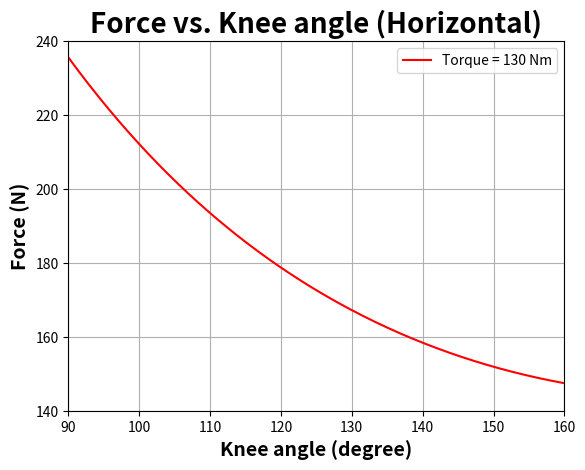
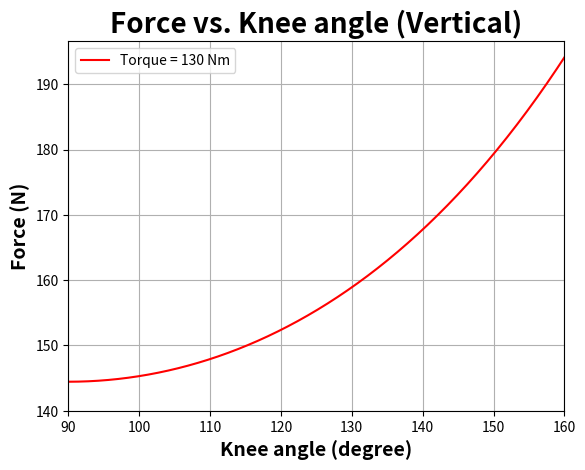

These charts were generated, in order, by the following Python code:
from scipy import stats as st
from scipy.integrate import quad
from scipy.interpolate import make_interp_spline, BSpline
from scipy.optimize import fsolve
from sympy import symbols, solve 
import numpy as np
import scipy as sp
import sympy as sym
import matplotlib.pyplot as plt
import scipy.constants as cc

Torque_max = 162
theta = np.linspace(90, 160, 200) 
F = Torque_max * 0.8 / (0.55 + 0.35 * np.cos((180-theta)*np.pi/180))

plt.figure(1)
plt.plot(theta,F,'r-',label='Torque = 130 Nm')
plt.xlabel('Knee angle (degree)',fontsize=14,weight='bold')
plt.ylabel('Force (N)',fontsize=14,weight='bold')
plt.title('Force vs. Knee angle (Horizontal)',fontsize=20,weight='bold')
plt.xlim(90,160)
plt.ylim(140,)
plt.legend()
plt.grid()  
plt.savefig('F vs Knee angle(H).png')

Torque_max = 130
theta = np.linspace(90, 160, 200) 
F1 = Torque_max / (0.55 + 0.35 * np.sin((180-theta)*np.pi/180))
plt.figure(2)
plt.plot(theta,F1,'r-',label='Torque = 130 Nm')
plt.xlabel('Knee angle (degree)',fontsize=14,weight='bold')
plt.ylabel('Force (N)',fontsize=14,weight='bold')
plt.title('Force vs. Knee angle (Vertical)',fontsize=20,weight='bold')
plt.xlim(90,160)
plt.ylim(140,)
plt.legend()
plt.grid()  
plt.savefig('F vs Knee angle(V).png')
